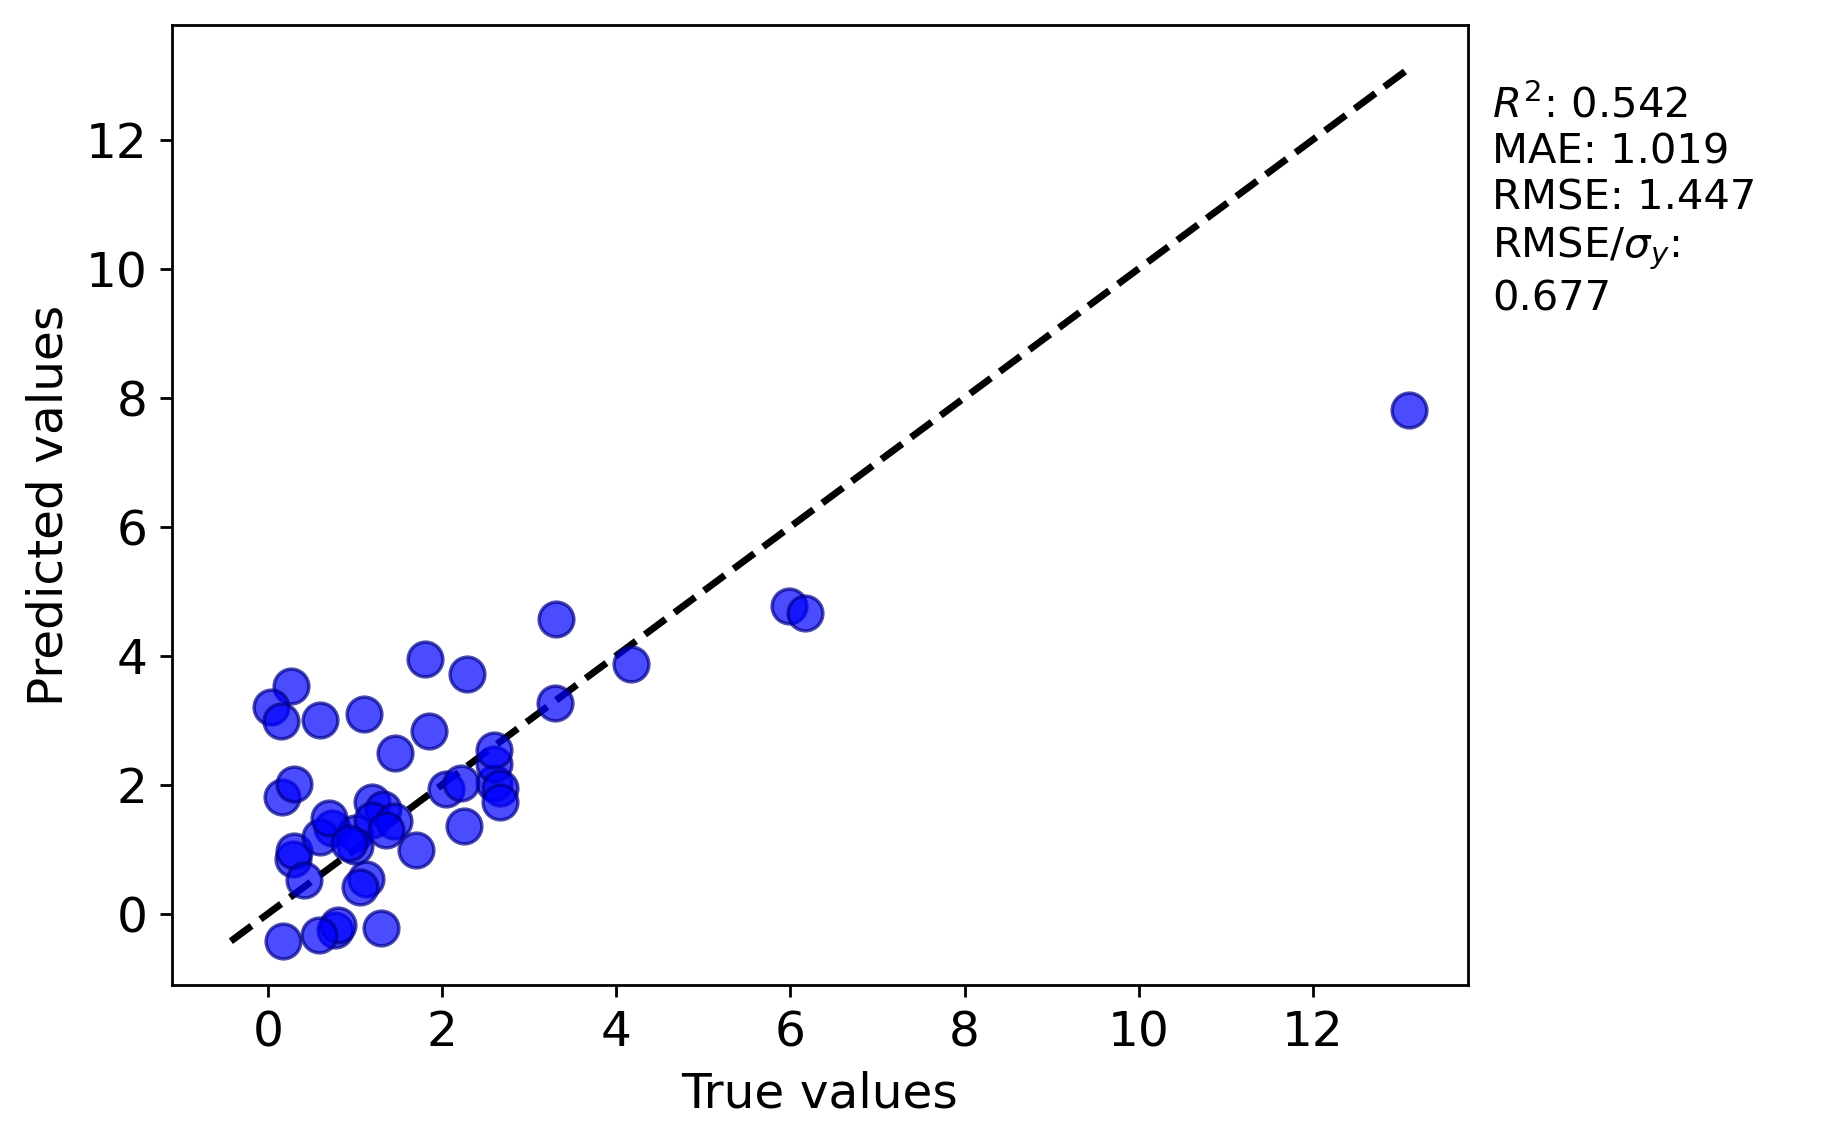

Values plotted in this chart, from the file beside it:
y true, y pred
1.2, 1.727
2.29, 3.71
0.74, 1.329
1.46, 2.493
2.6, 2.023
4.17, 3.874
5.98, 4.763
3.306, 4.569
3.3, 3.269
2.6, 2.326
0.6, 3.004
0.163, 1.814
0.17, -0.4266
0.77, -0.2552
2.05, 1.927
1.3, -0.222
2.6, 2.544
1.0, 1.256
6.17, 4.669
1.8, 3.943
1.32, 1.623
13.11, 7.804
0.26, 3.535
1.7, 0.9794
1.12, 0.5366
0.29, 0.8419
0.3, 0.9743
1.85, 2.837
0.41, 0.5148
0.8, -0.1789
0.6, 1.19
0.7, 1.478
1.2, 1.451
1.45, 1.432
0.59, -0.3283
1.055, 0.4092
1.1, 3.101
1.0, 1.043
0.04, 3.207
2.67, 1.943
1.36, 1.303
0.3, 2.016
0.15, 2.983
2.67, 1.731
2.25, 1.362
0.93, 1.092
2.215, 2.023
